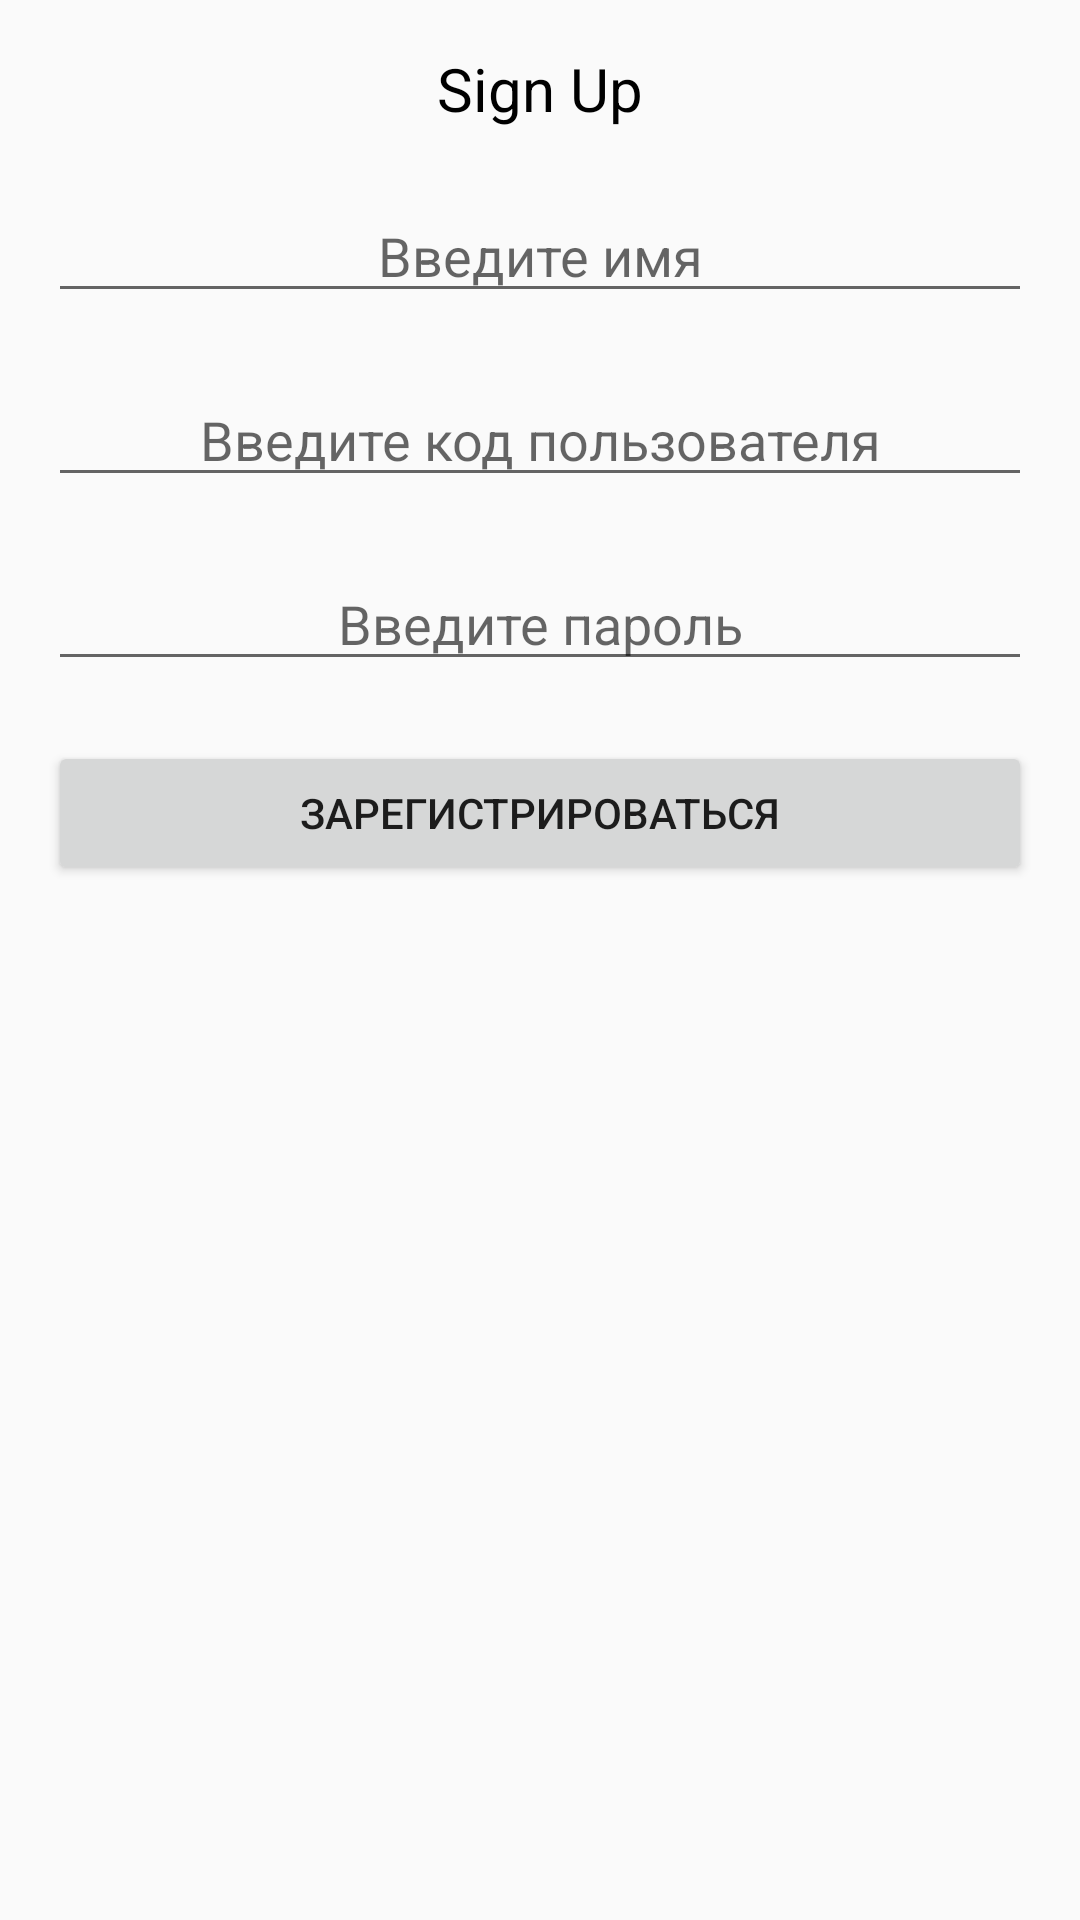

Produce the Android XML layout that renders to this screen, including the resource entries it uses.
<!-- AndroidManifest.xml: application theme Theme.MyGame -->
<!-- res/layout/activity_register.xml -->
<?xml version="1.0" encoding="utf-8"?>
<RelativeLayout xmlns:android="http://schemas.android.com/apk/res/android"
    xmlns:tools="http://schemas.android.com/tools"
    android:id="@+id/activity_register"
    android:layout_width="match_parent"
    android:layout_height="match_parent"
    android:paddingBottom="16dp"
    android:paddingLeft="16dp"
    android:paddingRight="16dp"
    android:paddingTop="16dp"
    tools:context="com.itproger.mygame.Login">


    <TextView
        android:text="Sign Up"
        android:gravity="center"
        android:textSize="20dp"
        android:textColor="#000"
        android:layout_width="wrap_content"
        android:layout_height="wrap_content"
        android:layout_alignParentTop="true"
        android:layout_centerHorizontal="true"
        android:id="@+id/textView" />

    <EditText
        android:layout_width="fill_parent"
        android:layout_height="wrap_content"
        android:inputType="textEmailAddress"
        android:hint="Введите имя"
        android:textColor="#000"
        android:ems="10"
        android:layout_below="@+id/textView"
        android:layout_centerHorizontal="true"
        android:layout_marginTop="20dp"
        android:id="@+id/editName"
        android:gravity="center"/>

    <EditText
        android:id="@+id/editEmail"
        android:layout_width="fill_parent"
        android:layout_height="wrap_content"
        android:layout_below="@+id/editName"
        android:layout_centerHorizontal="true"
        android:layout_marginTop="20dp"
        android:ems="10"
        android:gravity="center"
        android:hint="Введите код пользователя"
        android:inputType="textEmailAddress"
        android:textColor="#000" />

    <EditText
        android:layout_width="fill_parent"
        android:layout_height="wrap_content"
        android:inputType="textPassword"
        android:hint="Введите пароль"
        android:textColor="#000"
        android:ems="10"
        android:layout_below="@+id/editEmail"
        android:layout_centerHorizontal="true"
        android:layout_marginTop="20dp"
        android:id="@+id/editPassword"
        android:gravity="center"/>

    <Button
        android:layout_width="fill_parent"
        android:layout_height="wrap_content"
        android:id="@+id/buttonRegister"
        android:layout_below="@+id/editPassword"
        android:layout_marginTop="20dp"
        android:text="Зарегистрироваться"/>



</RelativeLayout>
<!-- resources referenced by this layout -->
<resources>
  <style name="Theme.MyGame" parent="Theme.AppCompat.Light.DarkActionBar">
          
          <item name="colorPrimary">@color/purple_500</item>
          <item name="colorPrimaryDark">@color/purple_700</item>
          <item name="colorAccent">@color/teal_200</item>
          
      </style>
  <color name="purple_500">#FF6200EE</color>
  <color name="purple_700">#FF3700B3</color>
  <color name="teal_200">#FF03DAC5</color>
</resources>
